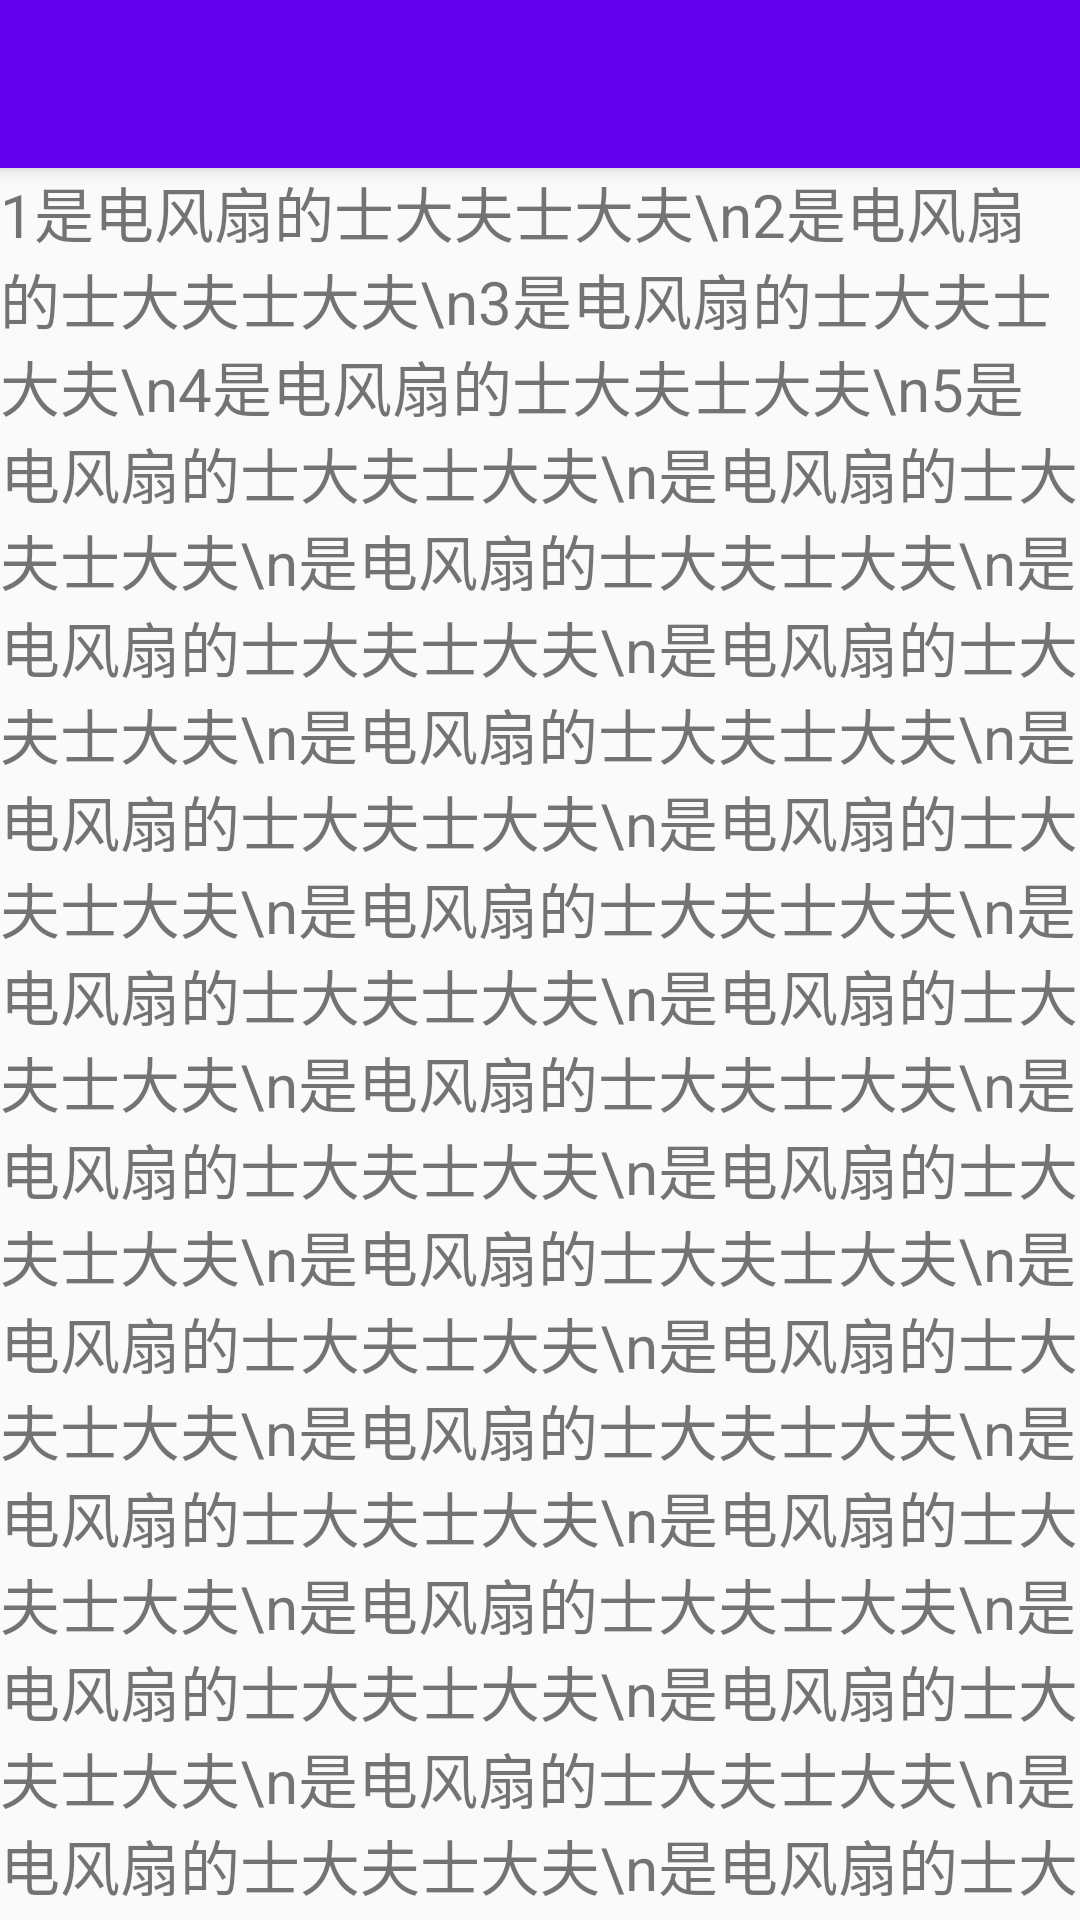

Write the Android layout XML for this screen, with the resource values it uses.
<!-- AndroidManifest.xml: application theme AppTheme -->
<!-- res/layout/activity_nested_scroll_view.xml -->
<?xml version="1.0" encoding="utf-8"?>
<android.support.design.widget.CoordinatorLayout xmlns:android="http://schemas.android.com/apk/res/android"
    xmlns:app="http://schemas.android.com/apk/res-auto"
    android:layout_width="match_parent"
    android:layout_height="match_parent">

    <android.support.design.widget.AppBarLayout
        android:layout_width="match_parent"
        android:layout_height="wrap_content"
        android:theme="@style/ThemeOverlay.AppCompat.Dark.ActionBar">

        <android.support.v7.widget.Toolbar
            android:id="@+id/toolbar"
            android:layout_width="match_parent"
            android:layout_height="?android:attr/actionBarSize"
            app:layout_scrollFlags="scroll|enterAlways" />

    </android.support.design.widget.AppBarLayout>

    <android.support.v4.widget.NestedScrollView
        android:layout_width="match_parent"
        android:layout_height="wrap_content"
        app:layout_behavior="@string/appbar_scrolling_view_behavior">

        <TextView
            android:layout_width="match_parent"
            android:layout_height="wrap_content"
            android:text="1是电风扇的士大夫士大夫\n2是电风扇的士大夫士大夫\n3是电风扇的士大夫士大夫\n4是电风扇的士大夫士大夫\n5是电风扇的士大夫士大夫\n是电风扇的士大夫士大夫\n是电风扇的士大夫士大夫\n是电风扇的士大夫士大夫\n是电风扇的士大夫士大夫\n是电风扇的士大夫士大夫\n是电风扇的士大夫士大夫\n是电风扇的士大夫士大夫\n是电风扇的士大夫士大夫\n是电风扇的士大夫士大夫\n是电风扇的士大夫士大夫\n是电风扇的士大夫士大夫\n是电风扇的士大夫士大夫\n是电风扇的士大夫士大夫\n是电风扇的士大夫士大夫\n是电风扇的士大夫士大夫\n是电风扇的士大夫士大夫\n是电风扇的士大夫士大夫\n是电风扇的士大夫士大夫\n是电风扇的士大夫士大夫\n是电风扇的士大夫士大夫\n是电风扇的士大夫士大夫\n是电风扇的士大夫士大夫\n是电风扇的士大夫士大夫\n是电风扇的士大夫士大夫\n是电风扇的士大夫士大夫\n是电风扇的士大夫士大夫\n是电风扇的士大夫士大夫\n是电风扇的士大夫士大夫\n是电风扇的士大夫士大夫\n是电风扇的士大夫士大夫\n是电风扇的士大夫士大夫\n是电风扇的士大夫士大夫\n是电风扇的士大夫士大夫\n是电风扇的士大夫士大夫\n是电风扇的士大夫士大夫\n是电风扇的士大夫士大夫\n是电风扇的士大夫士大夫\n是电风扇的士大夫士大夫\n是电风扇的士大夫士大夫\n是电风扇的士大夫士大夫\n是电风扇的士大夫士大夫\n"
            android:textSize="20sp" />

    </android.support.v4.widget.NestedScrollView>

</android.support.design.widget.CoordinatorLayout>
<!-- resources referenced by this layout -->
<resources>
  <style name="AppTheme" parent="Theme.AppCompat.Light.DarkActionBar">
          
          <item name="colorPrimary">@color/colorPrimary</item>
          <item name="colorPrimaryDark">@color/colorPrimaryDark</item>
          <item name="colorAccent">@color/colorAccent</item>
  
          <item name="windowActionBar">false</item>
          <item name="windowNoTitle">true</item>
  
          <item name="CommonTabLayout">@style/CommonTabLayout</item>
      </style>
  <style name="CommonTabLayout" parent="Widget.Design.TabLayout">
          <item name="tabPaddingStart">0dp</item>
          <item name="tabPaddingEnd">0dp</item>
      </style>
  <!-- not gathered from this repository: default colours our renderer supplied (Android Studio template values) -->
  <color name="colorPrimary">#FF6200EE</color>
  <color name="colorPrimaryDark">#FF3700B3</color>
  <color name="colorAccent">#FF03DAC5</color>
</resources>
